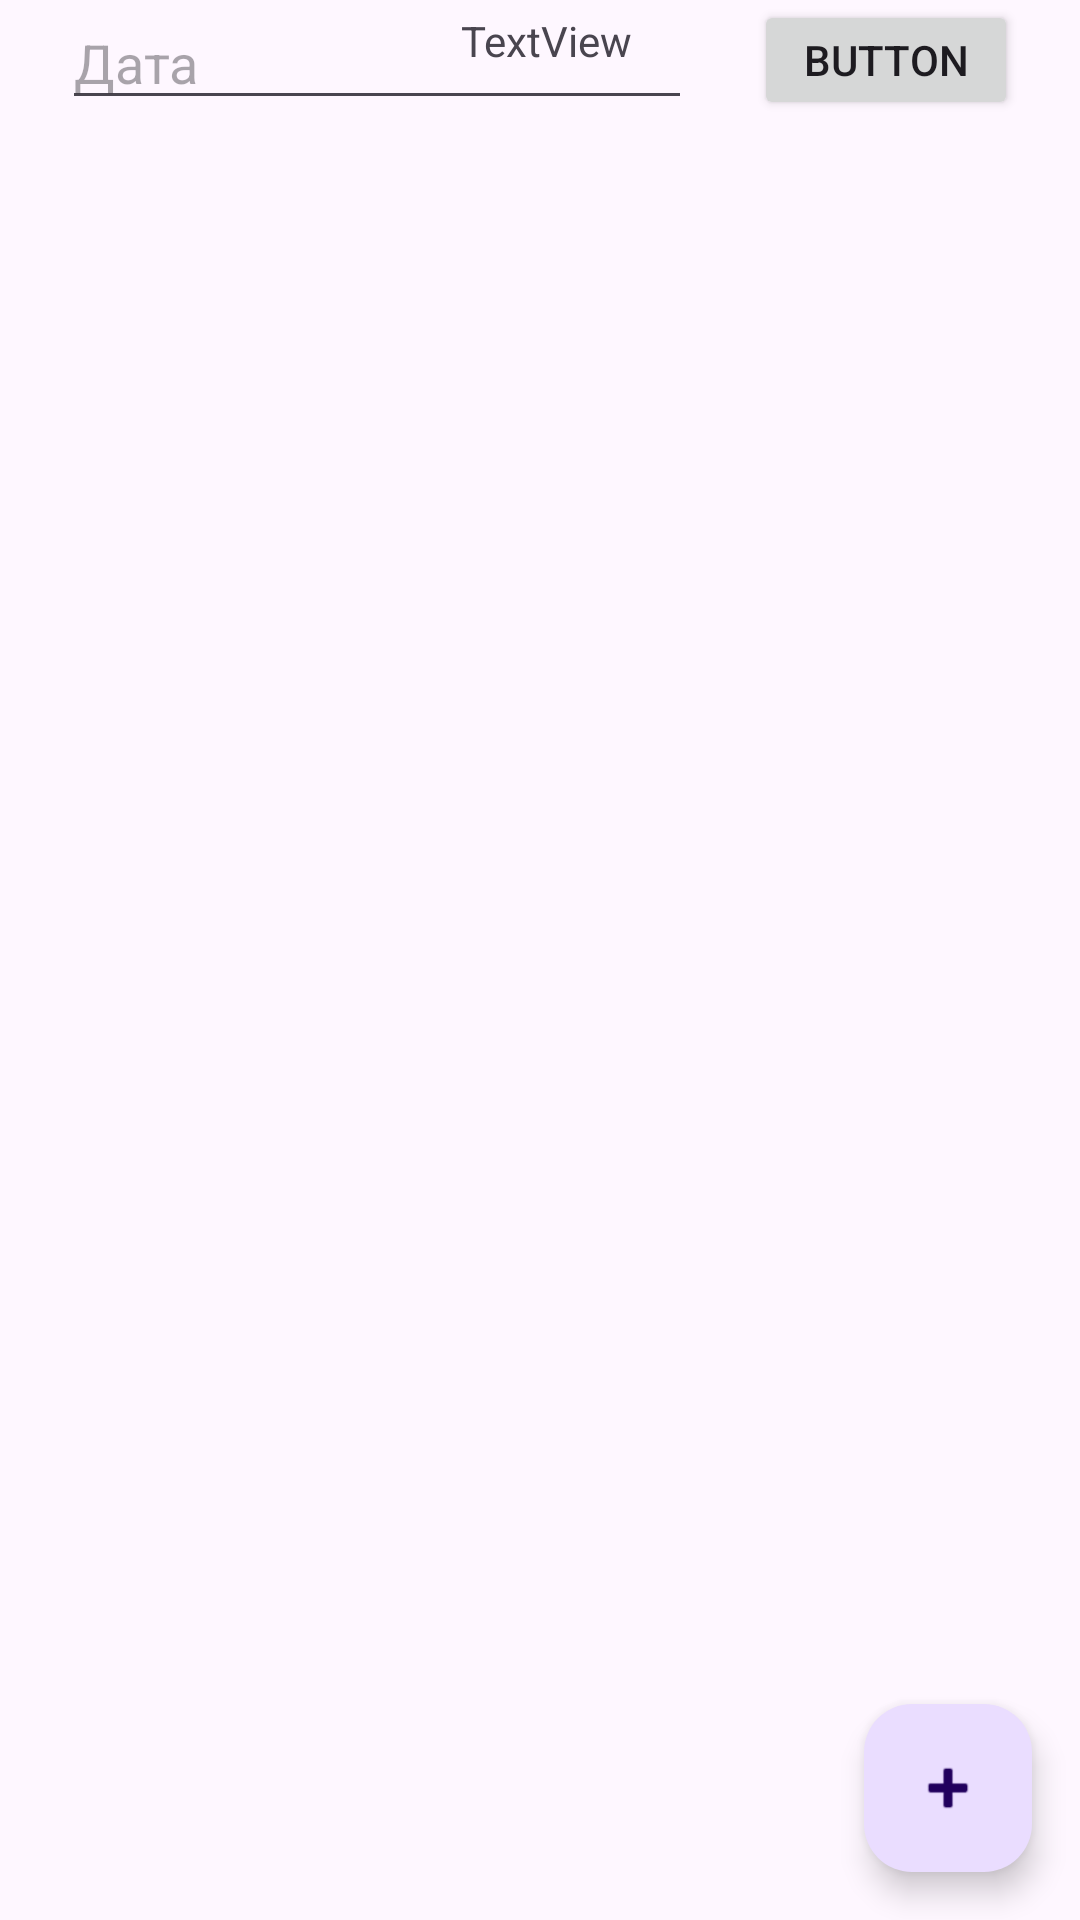

Produce the Android XML layout that renders to this screen, including the resource entries it uses.
<!-- AndroidManifest.xml: application theme Theme.CourseWork4chapter -->
<!-- res/layout/fragment_main.xml -->
<?xml version="1.0" encoding="utf-8"?>
<androidx.constraintlayout.widget.ConstraintLayout xmlns:android="http://schemas.android.com/apk/res/android"
    xmlns:app="http://schemas.android.com/apk/res-auto"
    xmlns:tools="http://schemas.android.com/tools"
    android:id="@+id/frameLayout"
    android:layout_width="match_parent"
    android:layout_height="match_parent"
    tools:context=".ui.view.fragments.MainFragment">

    <androidx.recyclerview.widget.RecyclerView
        android:id="@+id/listStudentsMain"
        android:layout_width="0dp"
        android:layout_height="0dp"
        app:layout_constraintBottom_toBottomOf="parent"
        app:layout_constraintEnd_toEndOf="parent"
        app:layout_constraintStart_toStartOf="parent"
        app:layout_constraintTop_toBottomOf="@+id/editTextDateMain" />

    <com.google.android.material.floatingactionbutton.FloatingActionButton
        android:id="@+id/btnAddStudent"
        android:layout_width="wrap_content"
        android:layout_height="wrap_content"
        android:layout_marginEnd="16dp"
        android:layout_marginBottom="16dp"
        android:clickable="true"
        android:src="@android:drawable/ic_input_add"
        app:layout_constraintBottom_toBottomOf="parent"
        app:layout_constraintEnd_toEndOf="parent" />

    <TextView
        android:id="@+id/textGroupMain"
        android:layout_width="wrap_content"
        android:layout_height="wrap_content"
        android:layout_marginStart="4dp"
        android:layout_marginTop="4dp"
        android:text="TextView"
        app:layout_constraintEnd_toEndOf="parent"
        app:layout_constraintHorizontal_bias="0.5"
        app:layout_constraintStart_toStartOf="parent"
        app:layout_constraintTop_toTopOf="parent" />

    <EditText
        android:id="@+id/editTextDateMain"
        android:layout_width="wrap_content"
        android:layout_height="40dp"
        android:ems="10"
        android:hint="Дата"
        android:inputType="text"
        app:layout_constraintEnd_toStartOf="@+id/btnSearchDateMain"
        app:layout_constraintHorizontal_bias="0.5"
        app:layout_constraintStart_toStartOf="parent"
        tools:layout_editor_absoluteY="23dp" />

    <Button
        android:id="@+id/btnSearchDateMain"
        android:layout_width="wrap_content"
        android:layout_height="40dp"
        android:text="Button"
        app:layout_constraintEnd_toEndOf="parent"
        app:layout_constraintHorizontal_bias="0.5"
        app:layout_constraintStart_toEndOf="@+id/editTextDateMain"
        tools:layout_editor_absoluteY="23dp" />

</androidx.constraintlayout.widget.ConstraintLayout>
<!-- resources referenced by this layout -->
<resources>
  <style name="Theme.CourseWork4chapter" parent="Base.Theme.CourseWork4chapter" />
  <style name="Base.Theme.CourseWork4chapter" parent="Theme.Material3.DayNight.NoActionBar">
          
          
      </style>
</resources>
